Run: headless pygame with SDL's dummy video driver; simulated clock (each Clock.tick advances the game by its frame time, no real sleeping); random seed 0; keys injected as events and as key.get_pressed() state; no mouse input.
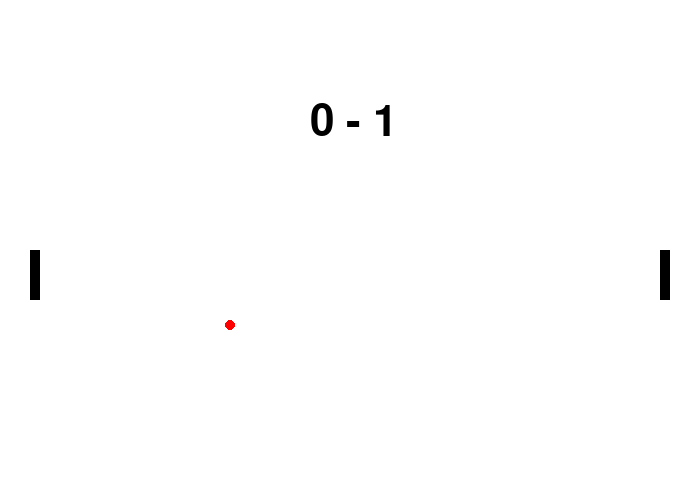
Frame 1 of 4 · flips 1–60 · no input
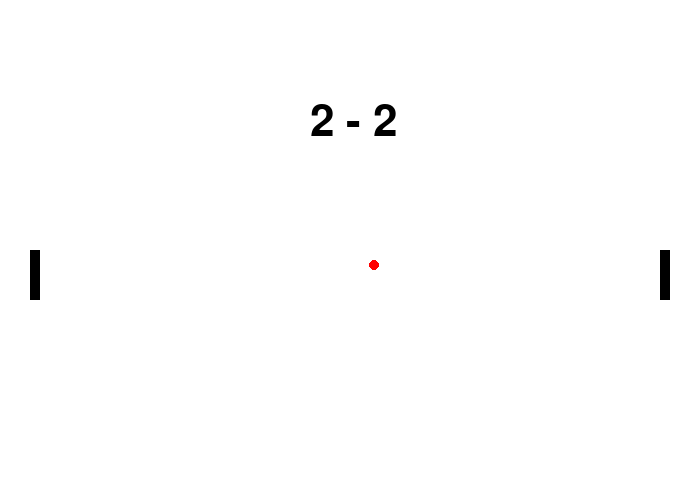
Frame 2 of 4 · flips 61–180 · tapped SPACE, RETURN · held RIGHT (→), D
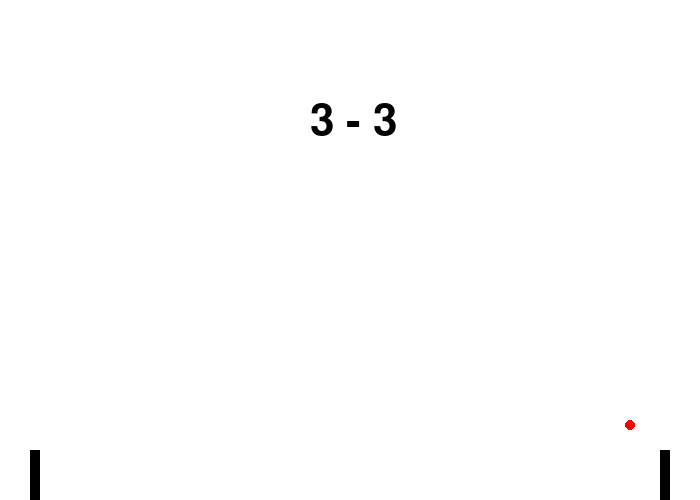
Frame 3 of 4 · flips 181–300 · held DOWN (↓), S
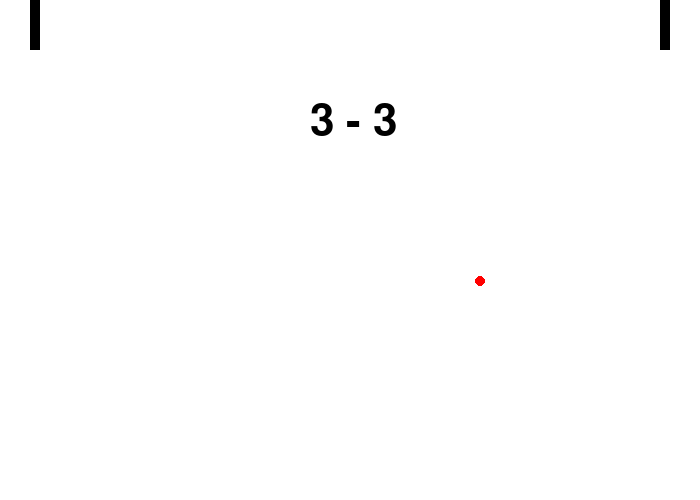
Frame 4 of 4 · flips 301–420 · held LEFT (←), A, UP (↑), W

The pygame program that drew these frames:

import pygame,sys,random
from pygame.locals import *

(width, height, mergin) = ( 700, 500, 30 )
(WHITE,BLACK,RED) = ((255,255,255), (0,0,0), (255,0,0))
(rw, rh, rv) = (10, 50, 10)
(cx, cy, ps) = (mergin, 250, 0)
(px, py, cs) = (width - mergin - rw, 250, 0)
(bx, by, br, bvx, bvy, bvxmin, bvymin, bvxmax, bvymax)  = ( width//2, height//2, 5, 8, 5, 8, 5, 16, 10)
pygame.init()
screen=pygame.display.set_mode((width, height))
font=pygame.font.SysFont(None,64)
while True:
    screen.fill(WHITE)
    # Show Score
    text=font.render(f"{cs} - {ps}", True, BLACK)
    screen.blit(text,(width//2-40, 100))
    # Draw ball
    pygame.draw.circle(screen, RED, (bx, by), br)
    # Draw paddles
    pygame.draw.rect(screen, BLACK, (px, py, rw, rh))
    pygame.draw.rect(screen, BLACK, (cx, cy, rw, rh))
    # Bounce off top and bottom
    if by > height - br * 2:
        by = height - br * 2
        bvy *= -1
    elif by < br:
        by = br
        bvy *= -1
    #  If intersecting with Paddle #1
    if  bx - br < cx + rw and bx + br > cx and by > cy and by < cy+ rh:
        bx = cx + rw + br
        bvx *= -1.1 # Invert and increase velocity by 10%
        bvy = random.random() * bvymax * 2 - bvymax # Random y velocity between -bvymax and bvymax
    #  If intersecting with Paddle #2
    elif  bx - br < px + rw and bx + br > px and by > py and by < py + rh: 
        bx = px - br
        bvx *= -1.1 # Invert and increase velocity by 10%
        bvy = random.random() * bvymax * 2 - bvymax # Random y velocity between -bvymax and bvymax
    if bvx > bvxmax:
        bvx = bvxmax
    elif bvx < -bvxmax:
        bvx = -bvxmax
    # Move Paddles
    pressed_key=pygame.key.get_pressed()
    if pressed_key[K_w] and cy > 0:
        cy -= rv
    if pressed_key[K_s] and cy < height - rh:
        cy += rv
    if pressed_key[K_UP] and py > 0:
        py -= rv
    if pressed_key[K_DOWN] and py < height - rh:
        py += rv
    # Update Score
    if bx  < 0:
        cs +=1
        (bx, by, bvx, bvy) = (width//2, height//2, bvxmin, bvymin)
        pygame.time.wait(1000)
    elif bx > width:
        ps +=1
        (bx, by, bvx, bvy) = (width//2, height//2, -bvxmin, bvymin)
        pygame.time.wait(1000)
    # Move the ball
    bx += bvx
    by += bvy
    pygame.display.update()
    pygame.time.wait(30)
    for event in pygame.event.get():
        if event.type == QUIT:
            pygame.quit()
            sys.exit()
